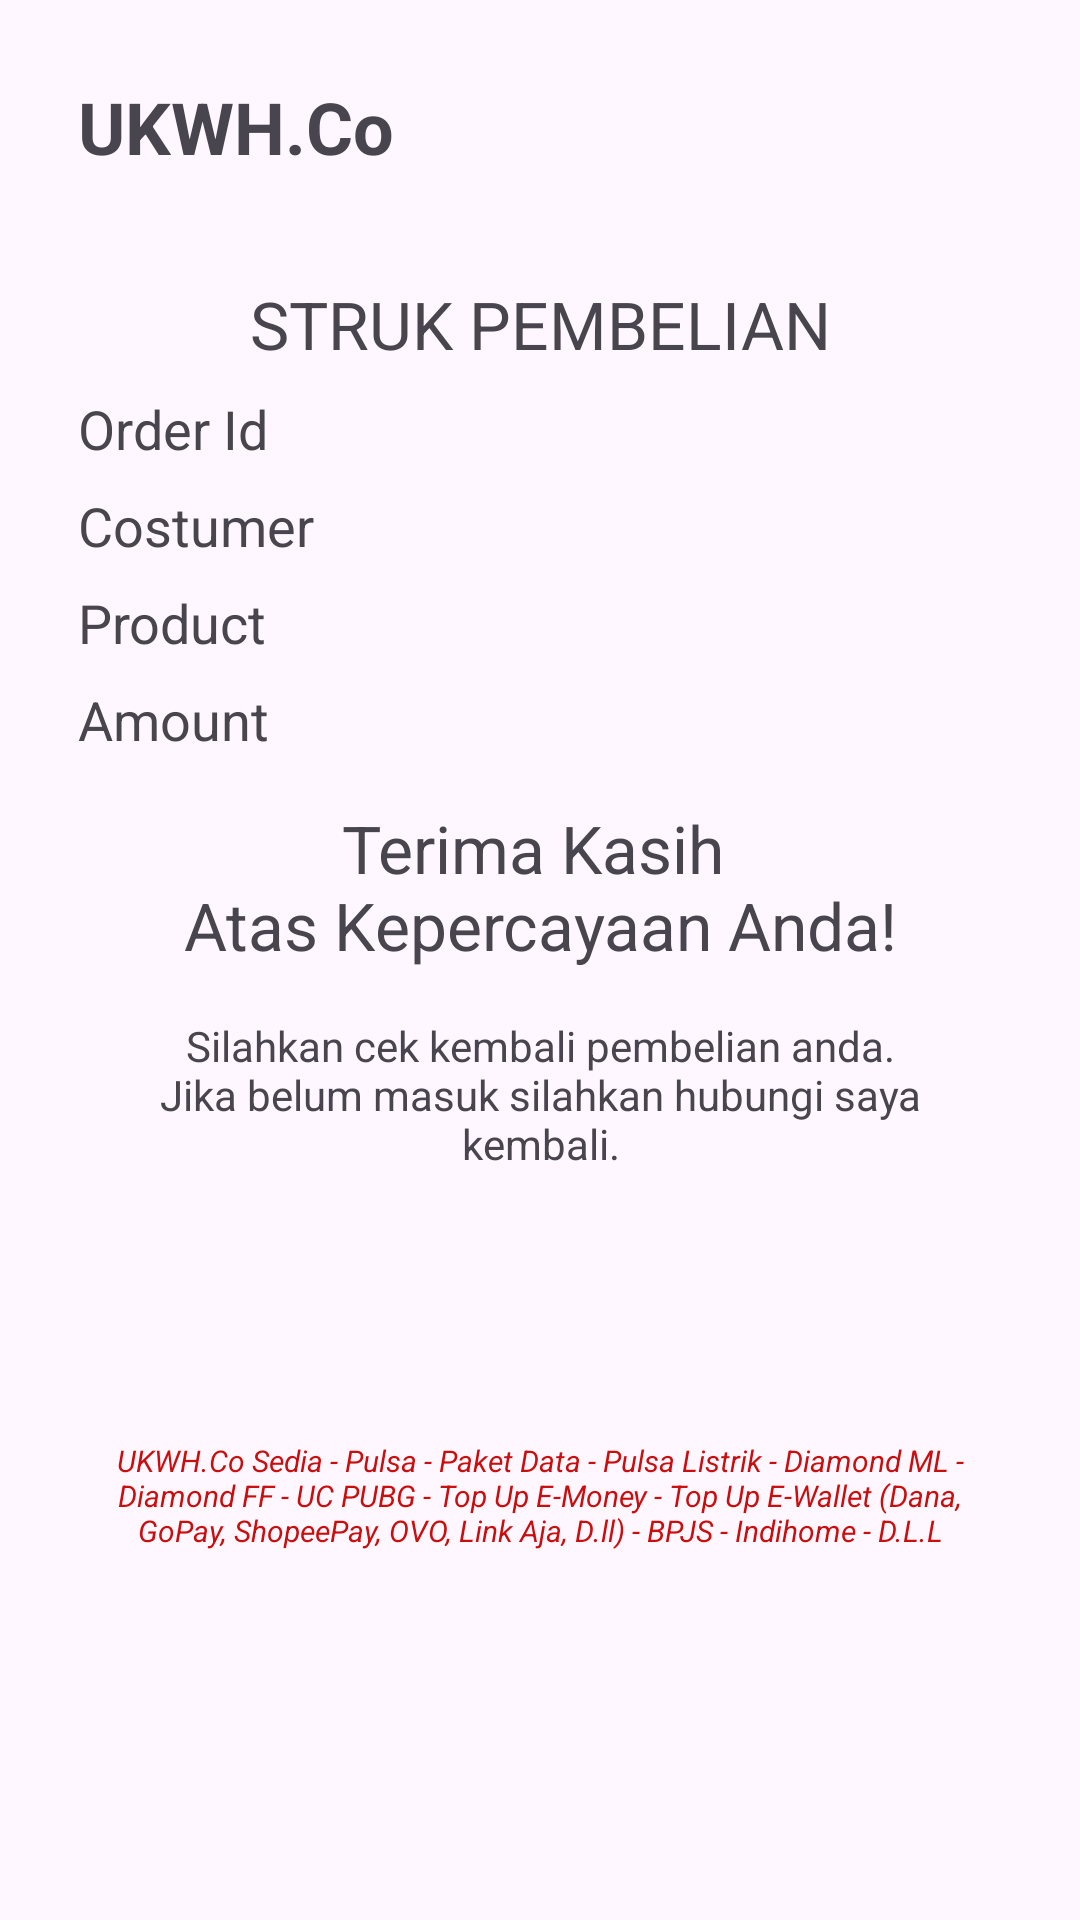

Reconstruct the res/layout file that produces this screen, plus the resources it refers to.
<!-- AndroidManifest.xml: application theme Theme.ReceiptPrint -->
<!-- res/layout/content_main.xml -->
<?xml version="1.0" encoding="utf-8"?>
<androidx.constraintlayout.widget.ConstraintLayout xmlns:android="http://schemas.android.com/apk/res/android"
    xmlns:app="http://schemas.android.com/apk/res-auto"
    xmlns:tools="http://schemas.android.com/tools"
    android:layout_width="match_parent"
    android:layout_height="wrap_content"
    android:padding="10dp">

        <TextView
            android:id="@+id/tvHeaderName"
            android:layout_width="wrap_content"
            android:layout_height="wrap_content"
            android:layout_marginStart="16dp"
            android:layout_marginTop="16dp"
            android:text="@string/header_name"
            android:textSize="24sp"
            android:textStyle="bold"
            app:layout_constraintStart_toStartOf="parent"
            app:layout_constraintTop_toTopOf="parent" />

        <TextView
            android:id="@+id/tvDateAndTime"
            android:layout_width="wrap_content"
            android:layout_height="wrap_content"
            tools:text="19/02/2022 08:00:22"
            app:layout_constraintStart_toStartOf="@+id/tvHeaderName"
            app:layout_constraintTop_toBottomOf="@+id/tvHeaderName" />

        <TextView
            android:id="@+id/tvTitleLabel"
            android:layout_width="wrap_content"
            android:layout_height="wrap_content"
            android:layout_marginTop="16dp"
            android:text="@string/receipt_buy"
            android:textSize="22sp"
            android:textAllCaps="true"
            app:layout_constraintEnd_toEndOf="parent"
            app:layout_constraintStart_toStartOf="parent"
            app:layout_constraintTop_toBottomOf="@+id/tvDateAndTime" />

        <TextView
            android:id="@+id/tvTitleOrderId"
            android:layout_width="wrap_content"
            android:layout_height="wrap_content"
            android:layout_marginTop="8dp"
            android:text="@string/order_id"
            android:textSize="18sp"
            app:layout_constraintStart_toStartOf="@+id/tvHeaderName"
            app:layout_constraintTop_toBottomOf="@+id/tvTitleLabel" />

        <TextView
            android:id="@+id/tvOrderId"
            android:layout_width="wrap_content"
            android:layout_height="wrap_content"
            android:textSize="18sp"
            tools:text="123125"
            app:layout_constraintStart_toStartOf="@+id/guideline2"
            app:layout_constraintTop_toTopOf="@+id/tvTitleOrderId" />

        <TextView
            android:id="@+id/tvTitleCustomerName"
            android:layout_width="wrap_content"
            android:layout_height="wrap_content"
            android:textSize="18sp"
            android:layout_marginTop="8dp"
            android:text="@string/costumer"
            app:layout_constraintStart_toStartOf="@+id/tvHeaderName"
            app:layout_constraintTop_toBottomOf="@+id/tvTitleOrderId" />

        <TextView
            android:id="@+id/tvCostumerName"
            android:layout_width="match_parent"
            android:layout_height="wrap_content"
            android:textSize="18sp"
            android:layout_marginStart="110dp"
            app:layout_constraintStart_toStartOf="@+id/guideline2"
            app:layout_constraintTop_toTopOf="@+id/tvTitleCustomerName"
            tools:text="Oki Sulton" />

        <TextView
            android:id="@+id/tvTitleProduct"
            android:layout_width="wrap_content"
            android:layout_height="wrap_content"
            android:textSize="18sp"
            android:layout_marginTop="8dp"
            android:text="@string/product"
            app:layout_constraintStart_toStartOf="@+id/tvHeaderName"
            app:layout_constraintTop_toBottomOf="@+id/tvTitleCustomerName" />

        <TextView
            android:id="@+id/tvProduct"
            android:layout_width="match_parent"
            android:layout_height="wrap_content"
            android:textSize="18sp"
            android:layout_marginStart="110dp"
            tools:text="Pulsa Telkomsel"
            app:layout_constraintStart_toStartOf="@+id/guideline2"
            app:layout_constraintTop_toTopOf="@+id/tvTitleProduct" />

        <TextView
            android:id="@+id/tvTitleAmount"
            android:layout_width="wrap_content"
            android:layout_height="wrap_content"
            android:textSize="18sp"
            android:layout_marginTop="8dp"
            android:text="@string/amount"
            app:layout_constraintStart_toStartOf="@+id/tvHeaderName"
            app:layout_constraintTop_toBottomOf="@+id/tvProduct" />

        <TextView
            android:id="@+id/tvAmount"
            android:layout_width="wrap_content"
            android:layout_height="wrap_content"
            android:textSize="18sp"
            tools:text="Rp. 18.000"
            app:layout_constraintStart_toStartOf="@+id/guideline2"
            app:layout_constraintTop_toTopOf="@+id/tvTitleAmount" />

        <TextView
            android:id="@+id/tvFooterLabel"
            android:layout_width="match_parent"
            android:layout_height="wrap_content"
            android:layout_marginTop="16dp"
            android:gravity="center"
            android:text="@string/thanks_for_your_order"
            android:textSize="22sp"
            app:layout_constraintEnd_toEndOf="parent"
            app:layout_constraintStart_toStartOf="parent"
            app:layout_constraintTop_toBottomOf="@+id/tvTitleAmount" />

        <TextView
            android:id="@+id/tvNotes"
            android:layout_width="match_parent"
            android:layout_height="wrap_content"
            android:layout_marginStart="32dp"
            android:layout_marginTop="16dp"
            android:layout_marginEnd="32dp"
            android:gravity="center"
            android:text="@string/footer_notes"
            app:layout_constraintEnd_toEndOf="parent"
            app:layout_constraintStart_toStartOf="parent"
            app:layout_constraintTop_toBottomOf="@+id/tvFooterLabel" />

        <TextView
            android:id="@+id/textView14"
            android:layout_width="match_parent"
            android:layout_height="wrap_content"
            android:layout_marginStart="16dp"
            android:layout_marginTop="8dp"
            android:layout_marginEnd="16dp"
            android:layout_marginBottom="32dp"
            android:gravity="center"
            android:text="@string/product_list"
            android:textSize="10sp"
            android:textStyle="italic"
            android:textColor="@color/red"
            app:layout_constraintBottom_toBottomOf="parent"
            app:layout_constraintEnd_toEndOf="parent"
            app:layout_constraintStart_toStartOf="parent"
            app:layout_constraintTop_toBottomOf="@+id/tvNotes"
            tools:ignore="SmallSp" />

        <androidx.constraintlayout.widget.Guideline
            android:id="@+id/guideline2"
            android:layout_width="wrap_content"
            android:layout_height="wrap_content"
            android:orientation="vertical"
            app:layout_constraintGuide_begin="110dp" />
</androidx.constraintlayout.widget.ConstraintLayout>
<!-- resources referenced by this layout -->
<resources>
  <color name="red">#CA0D0D</color>
  <string name="amount">Amount</string>
  <string name="costumer">Costumer</string>
  <string name="footer_notes">Silahkan cek kembali pembelian anda. Jika belum masuk silahkan hubungi saya kembali.</string>
  <string name="header_name">UKWH.Co</string>
  <string name="order_id">Order Id</string>
  <string name="product">Product</string>
  <string name="product_list">UKWH.Co Sedia - Pulsa - Paket Data - Pulsa Listrik - Diamond ML - Diamond FF - UC PUBG - Top Up E-Money - Top Up E-Wallet (Dana, GoPay, ShopeePay, OVO, Link Aja, D.ll) - BPJS - Indihome - D.L.L</string>
  <string name="receipt_buy">Struk Pembelian</string>
  <string name="thanks_for_your_order">Terima Kasih \nAtas Kepercayaan Anda!</string>
  <style name="Theme.ReceiptPrint" parent="Base.Theme.ReceiptPrint" />
  <style name="Base.Theme.ReceiptPrint" parent="Theme.Material3.DayNight.NoActionBar">
          
          
      </style>
</resources>
